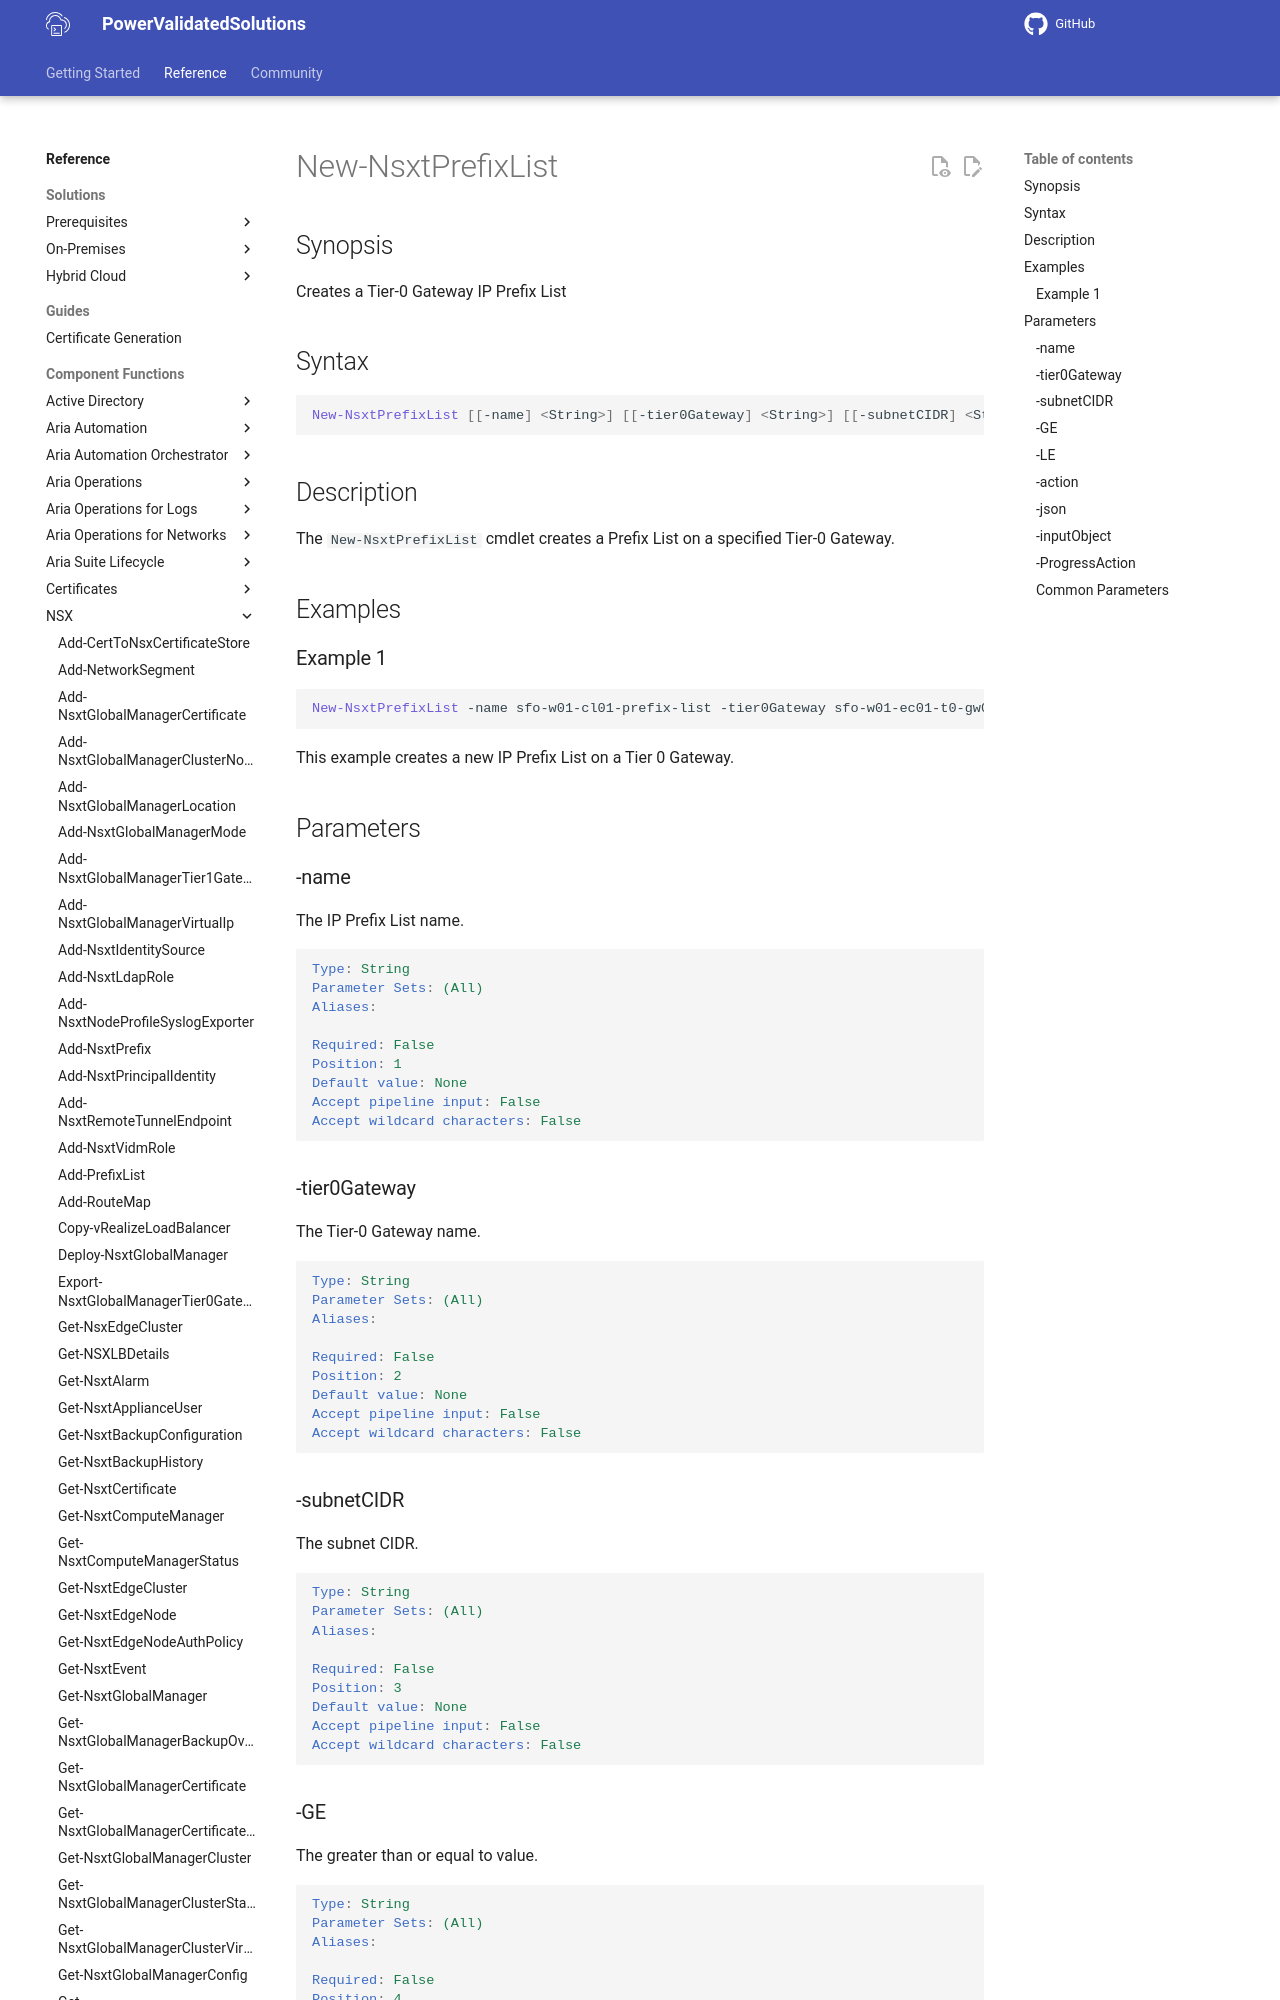

repository: vmware/power-validated-solutions-for-cloud-foundation · page: documentation/functions/nsx/New-NsxtPrefixList/index.html · generator: mkdocs

# New-NsxtPrefixList

## Synopsis

Creates a Tier-0 Gateway IP Prefix List

## Syntax

```powershell
New-NsxtPrefixList [[-name] <String>] [[-tier0Gateway] <String>] [[-subnetCIDR] <String>] [[-GE] <String>] [[-LE] <String>] [[-action] <String>] [[-json] <String>] [[-inputObject] <PSObject>] [-ProgressAction <ActionPreference>] [<CommonParameters>]
```

## Description

The `New-NsxtPrefixList` cmdlet creates a Prefix List on a specified Tier-0 Gateway.

## Examples

### Example 1

```powershell
New-NsxtPrefixList -name sfo-w01-cl01-prefix-list -tier0Gateway sfo-w01-ec01-t0-gw01 -subnetCIDR 192.168.20.0/24 -action PERMIT 
```

This example creates a new IP Prefix List on a Tier 0 Gateway.

## Parameters
